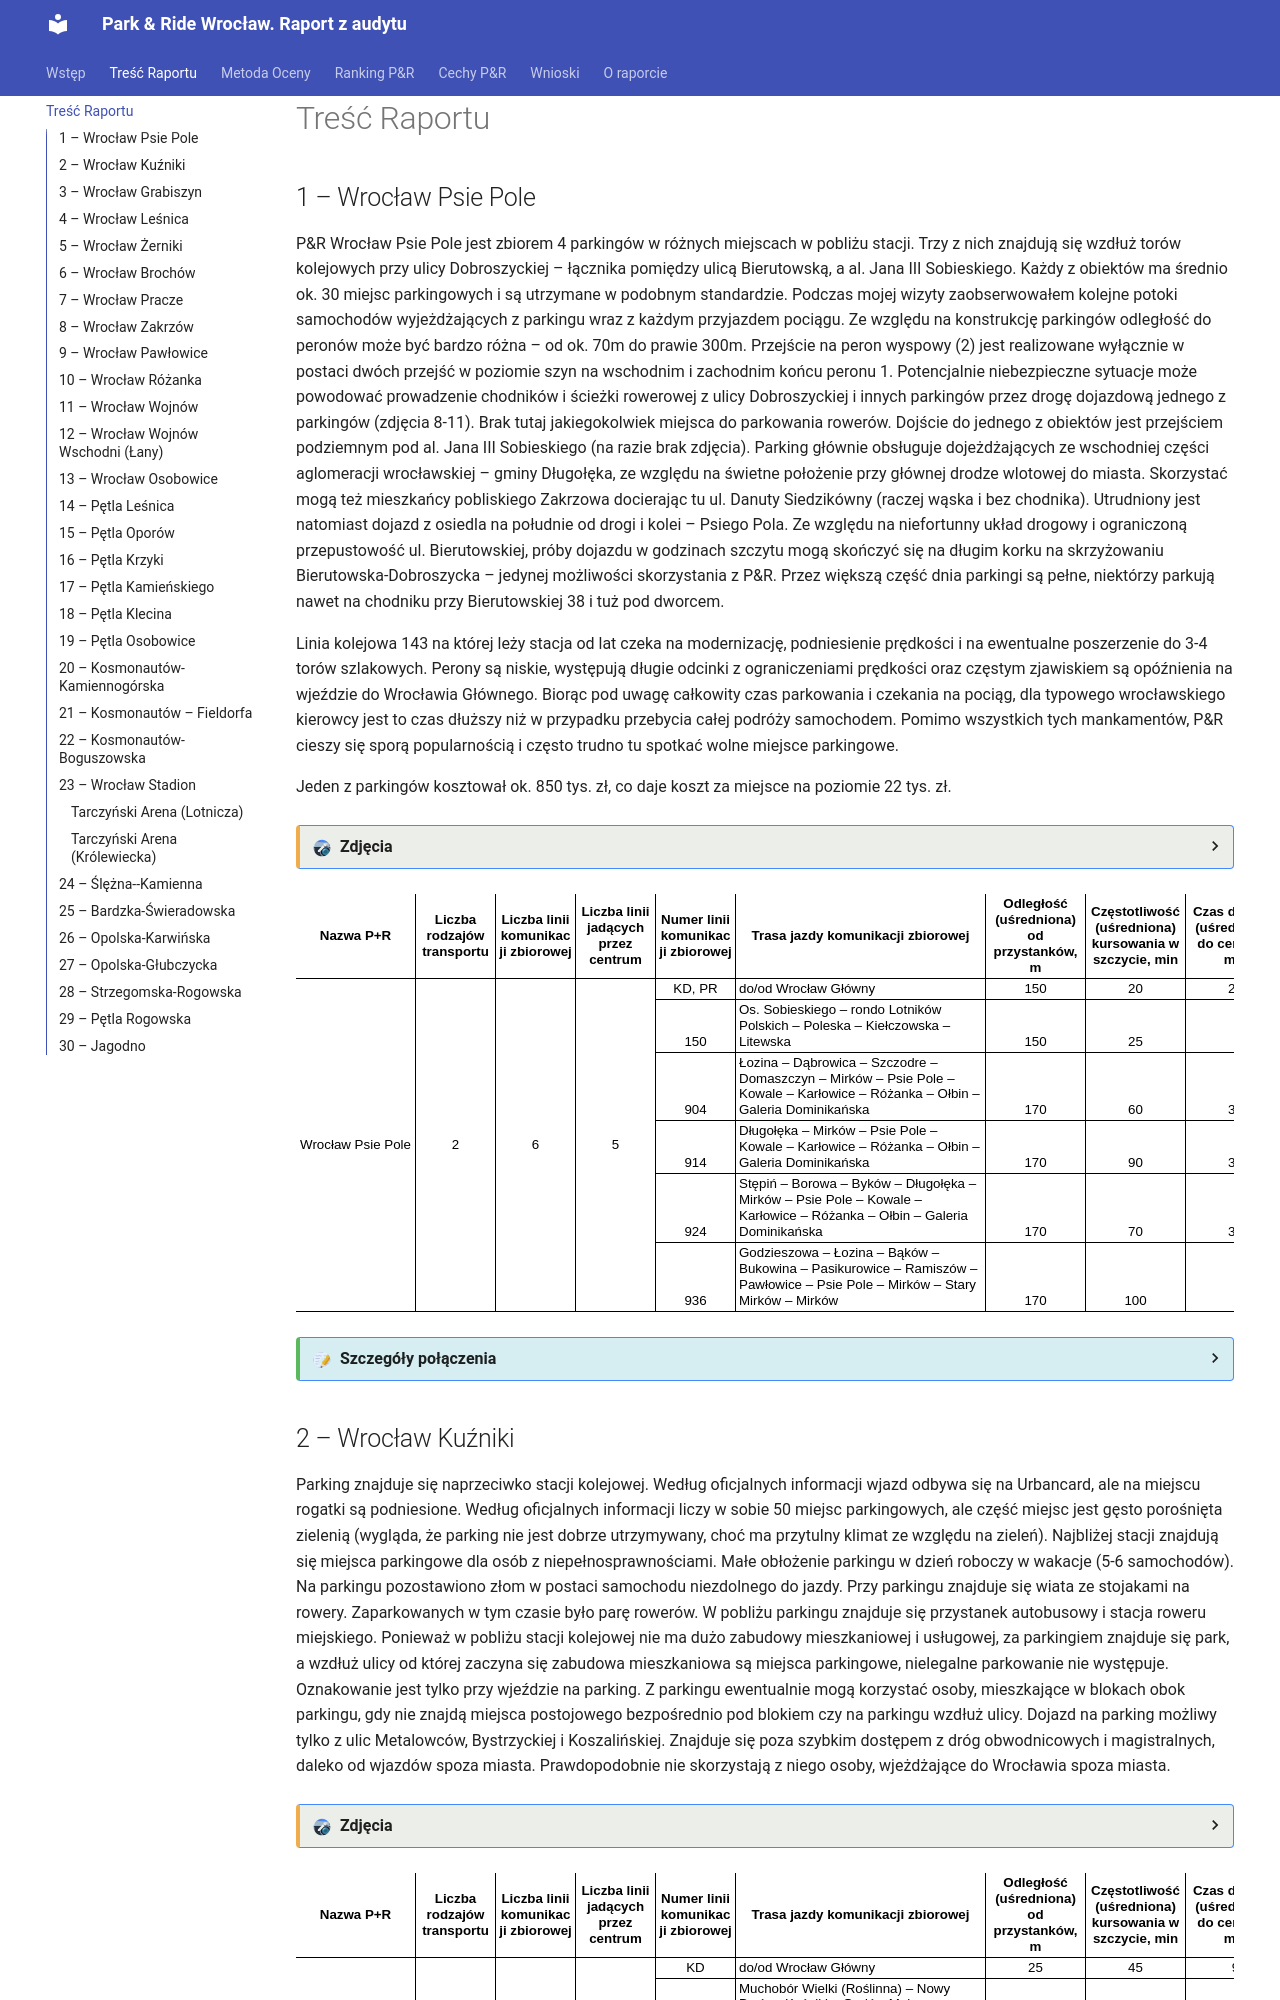

repository: AviAlex13/park-and-ride-report-Wroclaw · page: Tresc/index.html · generator: mkdocs

## 1. Wrocław Psie Pole

P&R Wrocław Psie Pole jest zbiorem 4 parkingów w różnych miejscach w
pobliżu stacji. Trzy z nich znajdują się wzdłuż torów kolejowych przy
ulicy Dobroszyckiej – łącznika pomiędzy ulicą Bierutowską, a al. Jana
III Sobieskiego. Każdy z obiektów ma średnio ok. 30 miejsc parkingowych
i są utrzymane w podobnym standardzie. Podczas mojej wizyty
zaobserw
